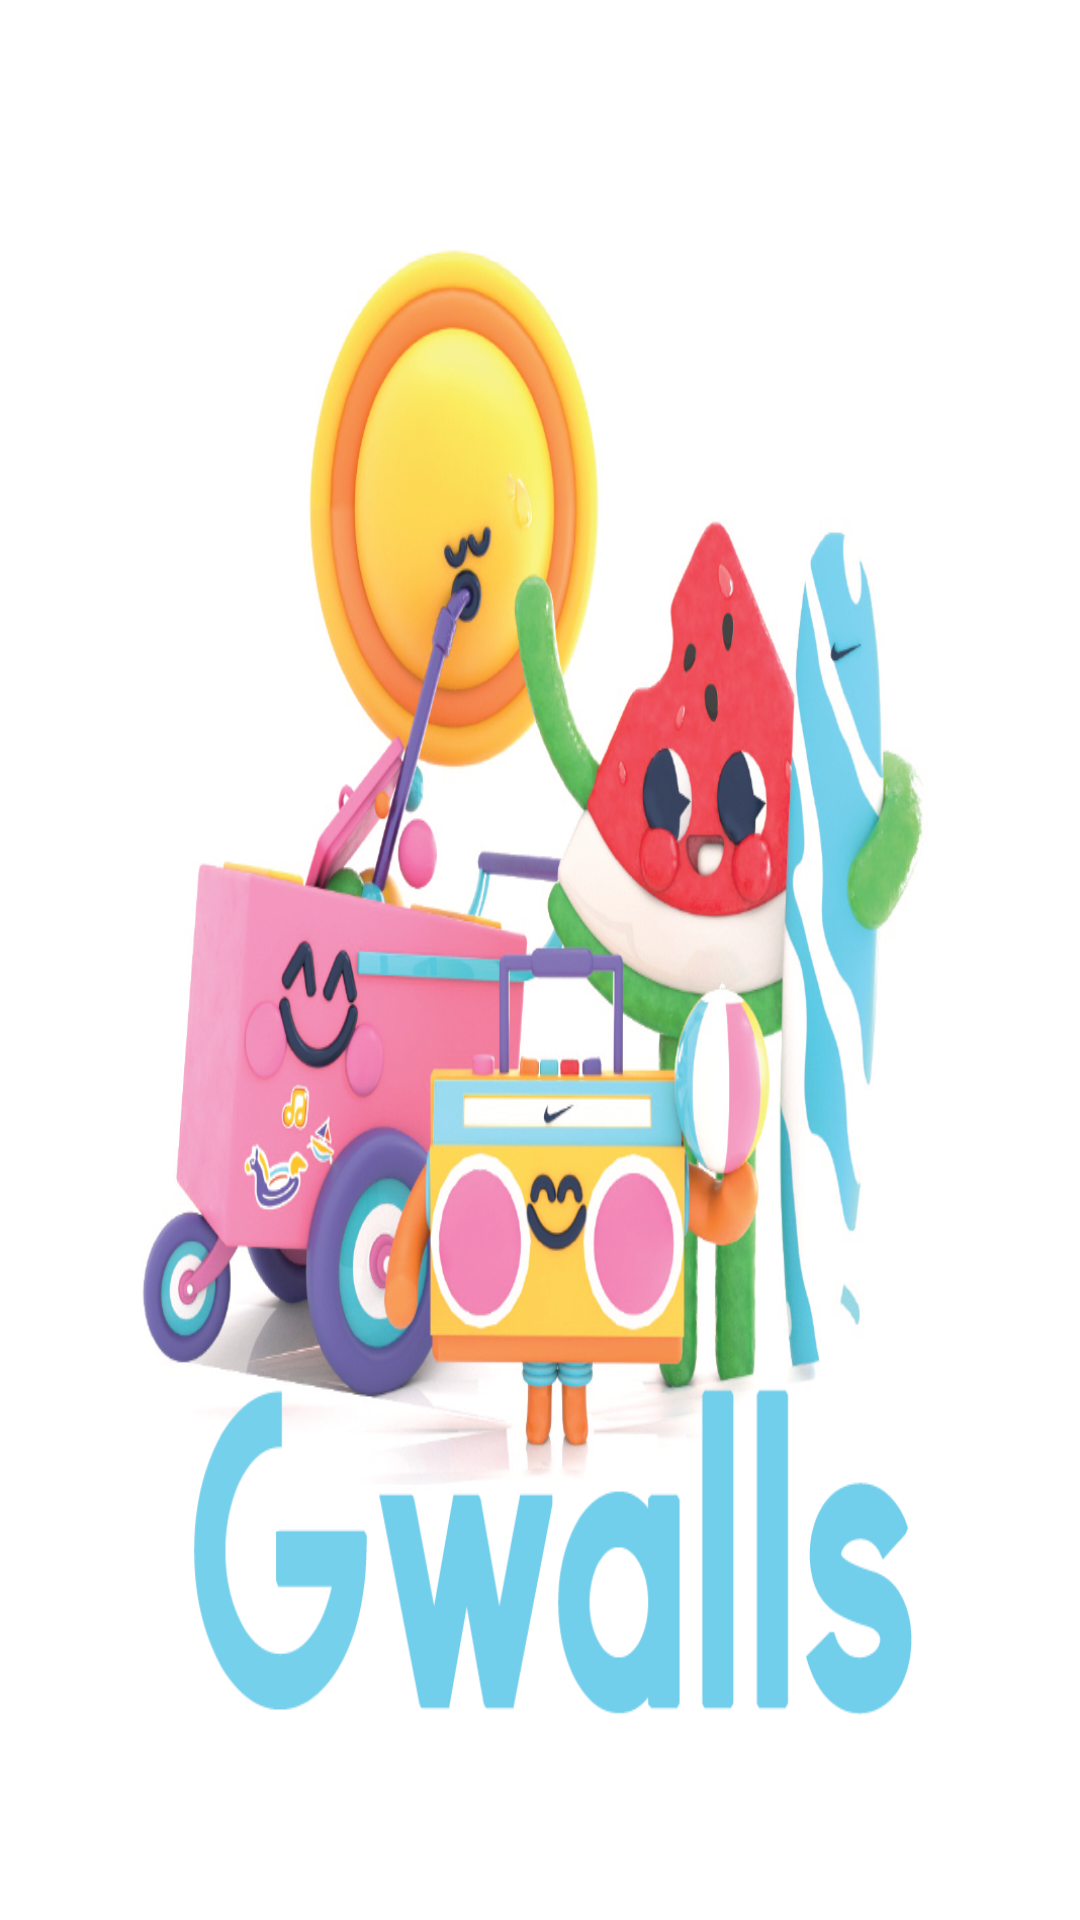

Android layout source for this screen:
<!-- AndroidManifest.xml: application theme Theme.Graphicwalls -->
<!-- res/layout/activity_splash_screen.xml -->
<?xml version="1.0" encoding="utf-8"?>
<androidx.constraintlayout.widget.ConstraintLayout xmlns:android="http://schemas.android.com/apk/res/android"
    xmlns:app="http://schemas.android.com/apk/res-auto"
    xmlns:tools="http://schemas.android.com/tools"
    android:layout_width="match_parent"
    android:layout_height="match_parent"
    tools:context=".SplashScreen">

    <ImageView
        android:layout_width="@dimen/_100sdp"
        android:layout_height="@dimen/_100sdp"
        android:id="@+id/splash"
        android:background="@drawable/logo"
        app:layout_constraintBottom_toBottomOf="parent"
        app:layout_constraintEnd_toEndOf="parent"
        app:layout_constraintStart_toStartOf="parent"
        app:layout_constraintTop_toTopOf="parent" />

</androidx.constraintlayout.widget.ConstraintLayout>
<!-- resources referenced by this layout -->
<resources>
  <!-- drawable logo: png bitmap (drawable, 562683 bytes) -->
  <style name="Theme.Graphicwalls" parent="Theme.MaterialComponents.DayNight.NoActionBar">
          
          <item name="colorPrimary">@color/blue</item>
          <item name="colorPrimaryVariant">@color/blue</item>
          <item name="colorOnPrimary">@color/blue</item>
          
          <item name="colorSecondary">@color/teal_200</item>
          <item name="colorSecondaryVariant">@color/teal_700</item>
          <item name="colorOnSecondary">@color/blue</item>
          
          <item name="android:statusBarColor" tools:targetApi="l">?attr/colorPrimaryVariant</item>
          
      </style>
  <color name="blue">#67ECF1</color>
  <color name="teal_200">#FF03DAC5</color>
  <color name="teal_700">#FF018786</color>
</resources>
